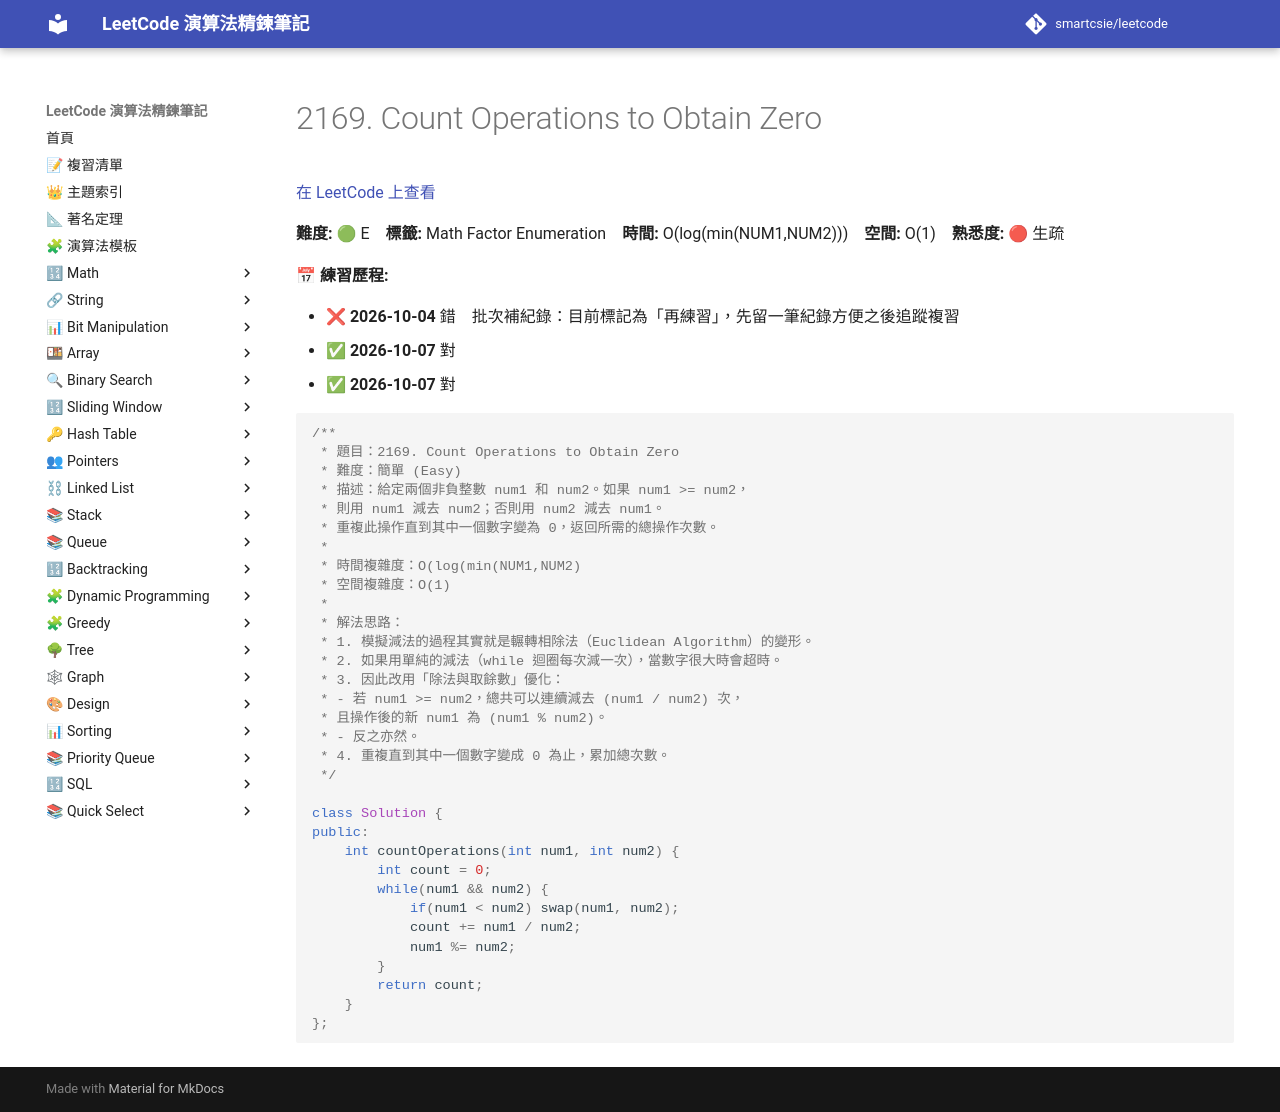

repository: smartcsie/leetcode · page: problems/2169/index.html · generator: mkdocs

# 2169. Count Operations to Obtain Zero

[在 LeetCode 上查看](https://leetcode.com/problems/count-operations-to-obtain-zero/)

**難度:** 🟢 E　**標籤:** Math Factor Enumeration　**時間:** O(log(min(NUM1,NUM2)))　**空間:** O(1)　**熟悉度:** 🔴 生疏

**📅 練習歷程:**

- ❌ **2026-10-04** 錯　批次補紀錄：目前標記為「再練習」，先留一筆紀錄方便之後追蹤複習
- ✅ **2026-10-07** 對
- ✅ **2026-10-07** 對

```cpp
/**
 * 題目：2169. Count Operations to Obtain Zero
 * 難度：簡單 (Easy)
 * 描述：給定兩個非負整數 num1 和 num2。如果 num1 >= num2，
 * 則用 num1 減去 num2；否則用 num2 減去 num1。
 * 重複此操作直到其中一個數字變為 0，返回所需的總操作次數。
 *
 * 時間複雜度：O(log(min(NUM1,NUM2)
 * 空間複雜度：O(1)
 *
 * 解法思路：
 * 1. 模擬減法的過程其實就是輾轉相除法（Euclidean Algorithm）的變形。
 * 2. 如果用單純的減法（while 迴圈每次減一次），當數字很大時會超時。
 * 3. 因此改用「除法與取餘數」優化：
 * - 若 num1 >= num2，總共可以連續減去 (num1 / num2) 次，
 * 且操作後的新 num1 為 (num1 % num2)。
 * - 反之亦然。
 * 4. 重複直到其中一個數字變成 0 為止，累加總次數。
 */

class Solution {
public:
    int countOperations(int num1, int num2) {
        int count = 0;
        while(num1 && num2) {
            if(num1 < num2) swap(num1, num2);
            count += num1 / num2;
            num1 %= num2;
        }
        return count;
    }
};
```
